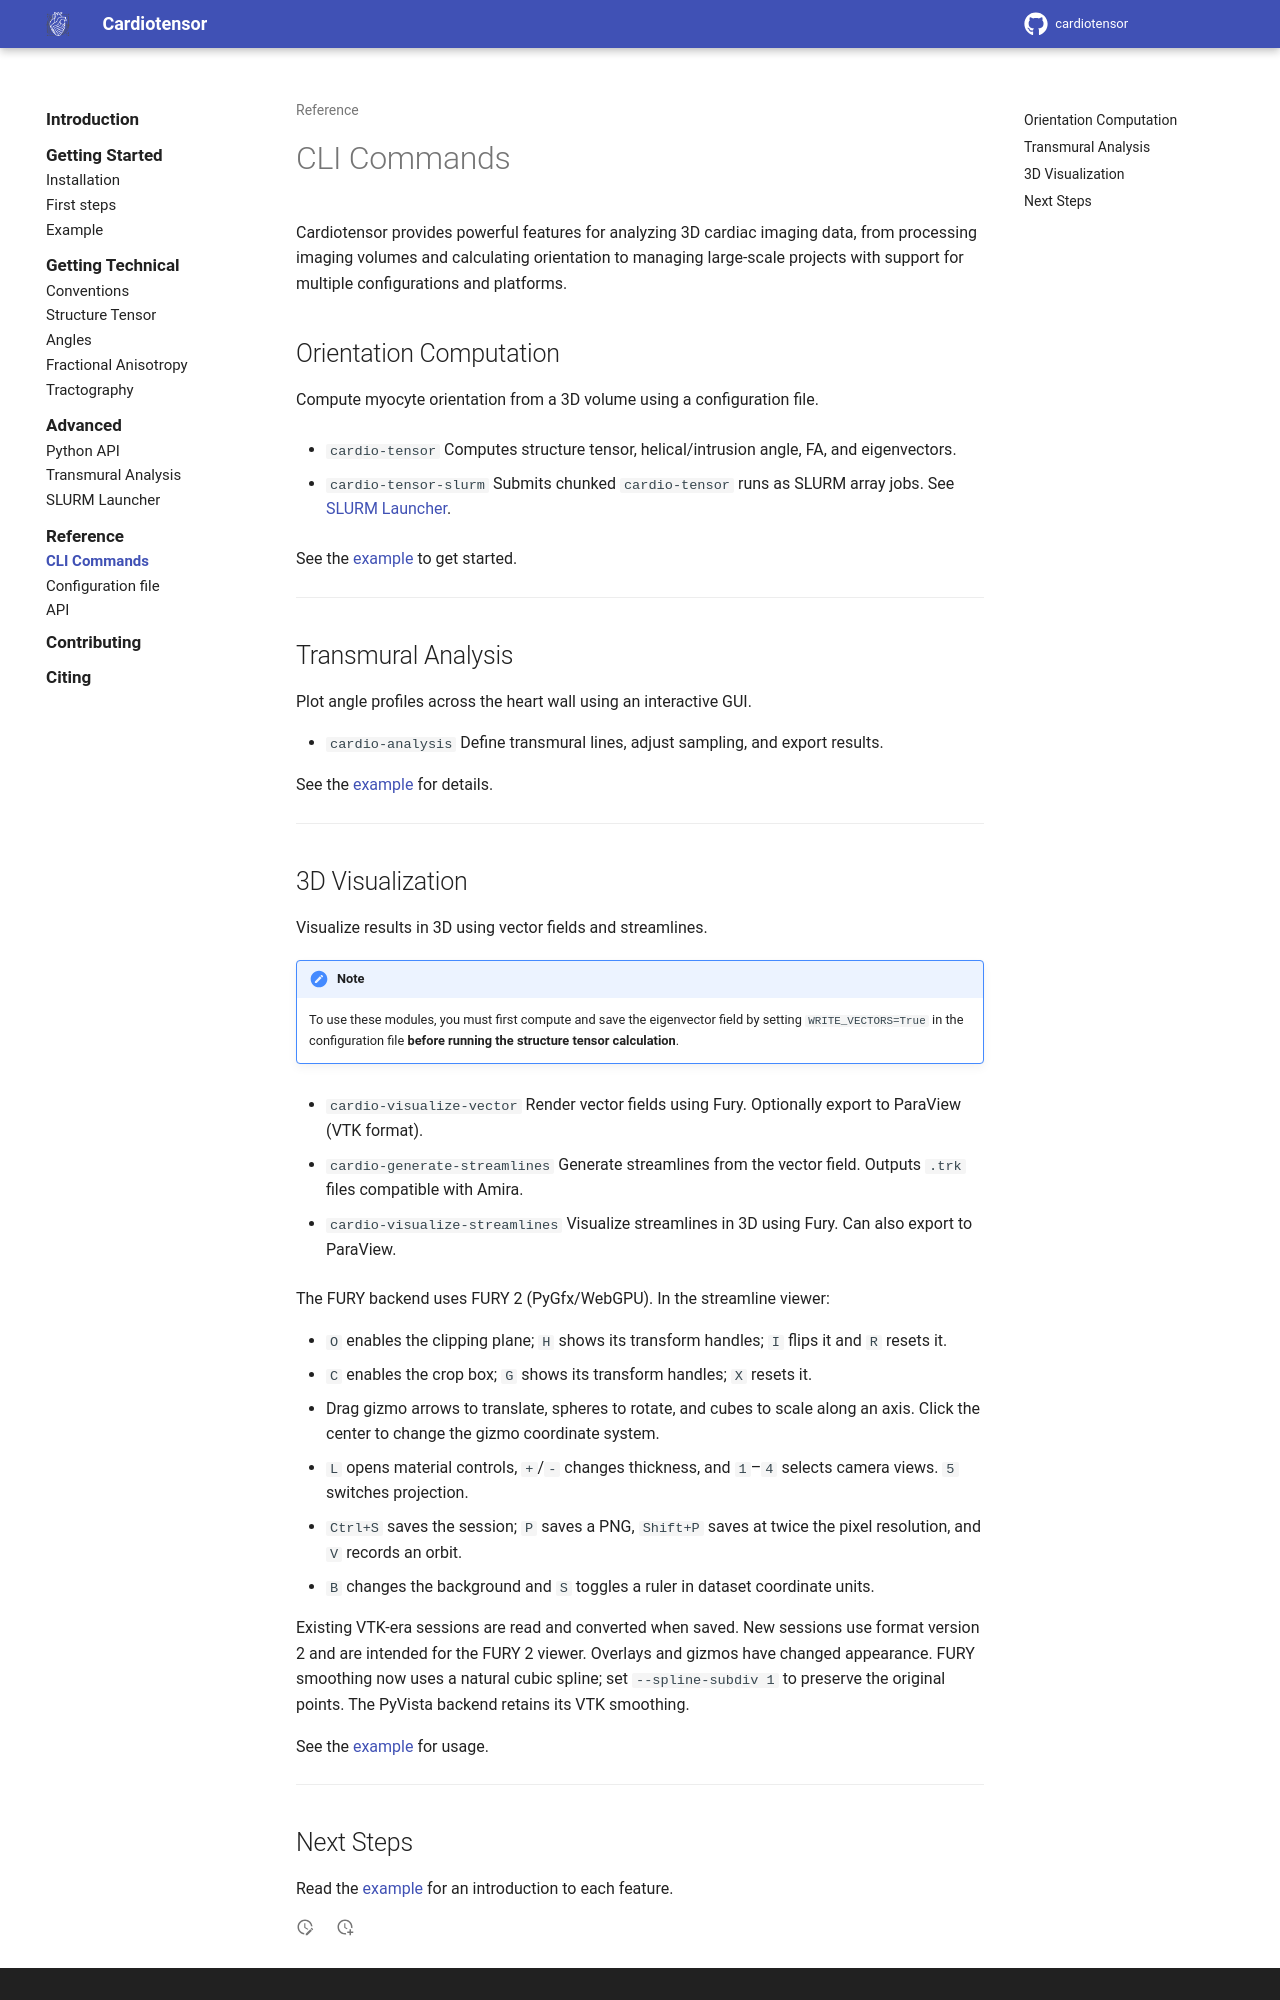

repository: lchestnutt/cardiotensor · page: reference/cli/index.html · generator: mkdocs

# CLI Commands

Cardiotensor provides powerful features for analyzing 3D cardiac imaging data, from processing imaging volumes and calculating orientation to managing large-scale projects with support for multiple configurations and platforms.

## Orientation Computation

Compute myocyte orientation from a 3D volume using a configuration file.

- `cardio-tensor`
  Computes structure tensor, helix/transverse angle, FA, and eigenvectors.

See the [example](../getting-started/examples.md) to get started.

---

## Transmural Analysis

Plot angle profiles across the heart wall using an interactive GUI.

- `cardio-analysis`
  Define transmural lines, adjust sampling, and export results.

See the [example](../getting-started/examples.md#visualizing-transmural-profiles) for details.

---

## 3D Visualization

Visualize results in 3D using vector fields and streamlines.

!!! note

    To use these modules, you must first compute and save the eigenvector field by setting `WRITE_VECTORS=True` in the configuration file **before running the structure tensor calculation**.



- `cardio-visualize-vector`
  Render vector fields using Fury. Optionally export to ParaView (VTK format).

- `cardio-generate-streamlines`
  Generate streamlines from the vector field. Outputs `.trk` files compatible with Amira.

- `cardio-visualize-streamlines`
  Visualize streamlines in 3D using Fury. Can also export to ParaView.

See the [example](../getting-started/examples.md#generating-and-visualizing-streamlines) for usage.

---
